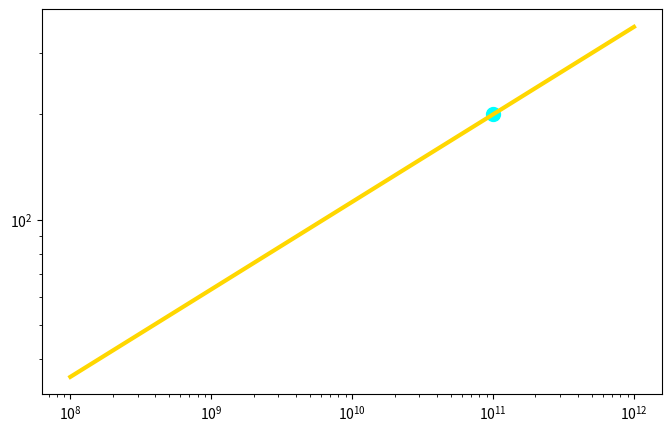

Generate this figure with matplotlib: (Note: this script raises an exception after producing the figure.)
import numpy as np
import matplotlib.pyplot as plt

# --- BARYONIC TULLY-FISHER ---
M = np.logspace(8, 12, 100) * 2e30
a0 = 1.2e-10
G = 6.6743e-11
v = (G * M * a0)**0.25 / 1e3

plt.figure(figsize=(8,5))
plt.loglog(M/2e30, v, 'gold', lw=3)
plt.scatter(1e11, 200, color='cyan', s=100, label='Observed Galaxy')
pltxlabel('Baryon Mass M_b (M⊙)')
plt.ylabel('Velocity v (km/s)')
plt.title('ALADIN ∞ ℂ(t) — Baryonic Tully-Fisher')
plt.legend()
plt.grid(alpha=0.3)
plt.tight_layout()
plt.savefig('/content/baryonic_tully_fisher.png', dpi=300)
plt.show()
